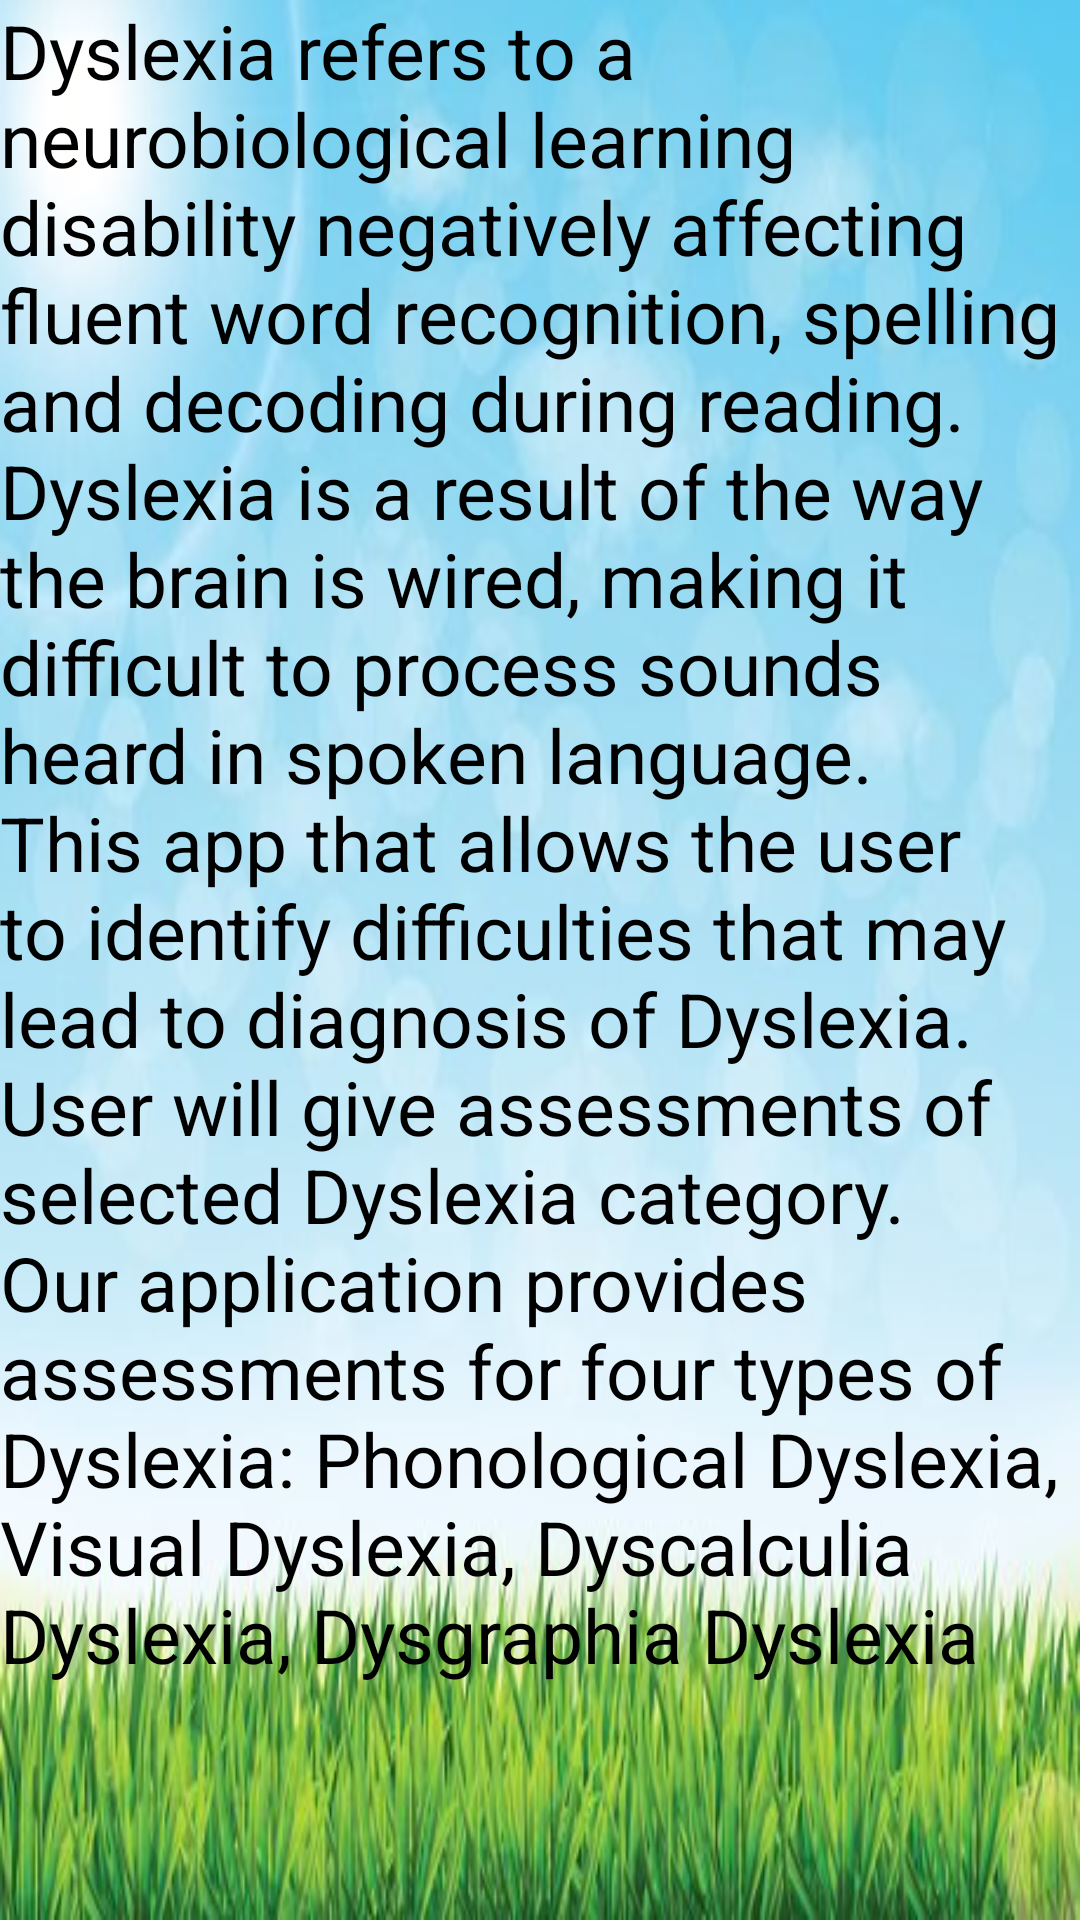

Layout XML and referenced resources for this Android screen:
<!-- AndroidManifest.xml: application theme AppTheme -->
<!-- res/layout/activity_about.xml -->
<?xml version="1.0" encoding="utf-8"?>
<LinearLayout xmlns:android="http://schemas.android.com/apk/res/android"
    xmlns:app="http://schemas.android.com/apk/res-auto"
    xmlns:tools="http://schemas.android.com/tools"
    android:layout_width="match_parent"
    android:layout_height="match_parent"
    tools:context="com.example.nitishchandra.dyslexia.About"
    android:background="@drawable/background">

    <TextView
        android:layout_height="wrap_content"
        android:layout_width="wrap_content"
        android:id="@+id/about"
        android:text="@string/dys_about"
        android:textSize="25sp"
        android:textColor="#000000"
        />
</LinearLayout>
<!-- resources referenced by this layout -->
<resources>
  <!-- drawable background: jpg bitmap (drawable, 24525 bytes) -->
  <string name="dys_about"><p>Dyslexia refers to a neurobiological learning disability negatively affecting fluent word recognition, spelling and decoding during reading. Dyslexia is a result of the way the brain is wired, making it difficult to process sounds heard in spoken language.</p><p> This app that allows the user to identify difficulties that may lead to diagnosis of Dyslexia.
          User will give assessments of selected Dyslexia category. Our application provides assessments for four types of Dyslexia: Phonological Dyslexia, Visual Dyslexia, Dyscalculia Dyslexia, Dysgraphia Dyslexia</p> </string>
  <style name="AppTheme" parent="Theme.AppCompat.Light.DarkActionBar">
          
          <item name="colorPrimary">#009688</item>
          <item name="colorPrimaryDark">#00695C</item>
          <item name="colorAccent">#4DB6AC</item>
      </style>
</resources>
